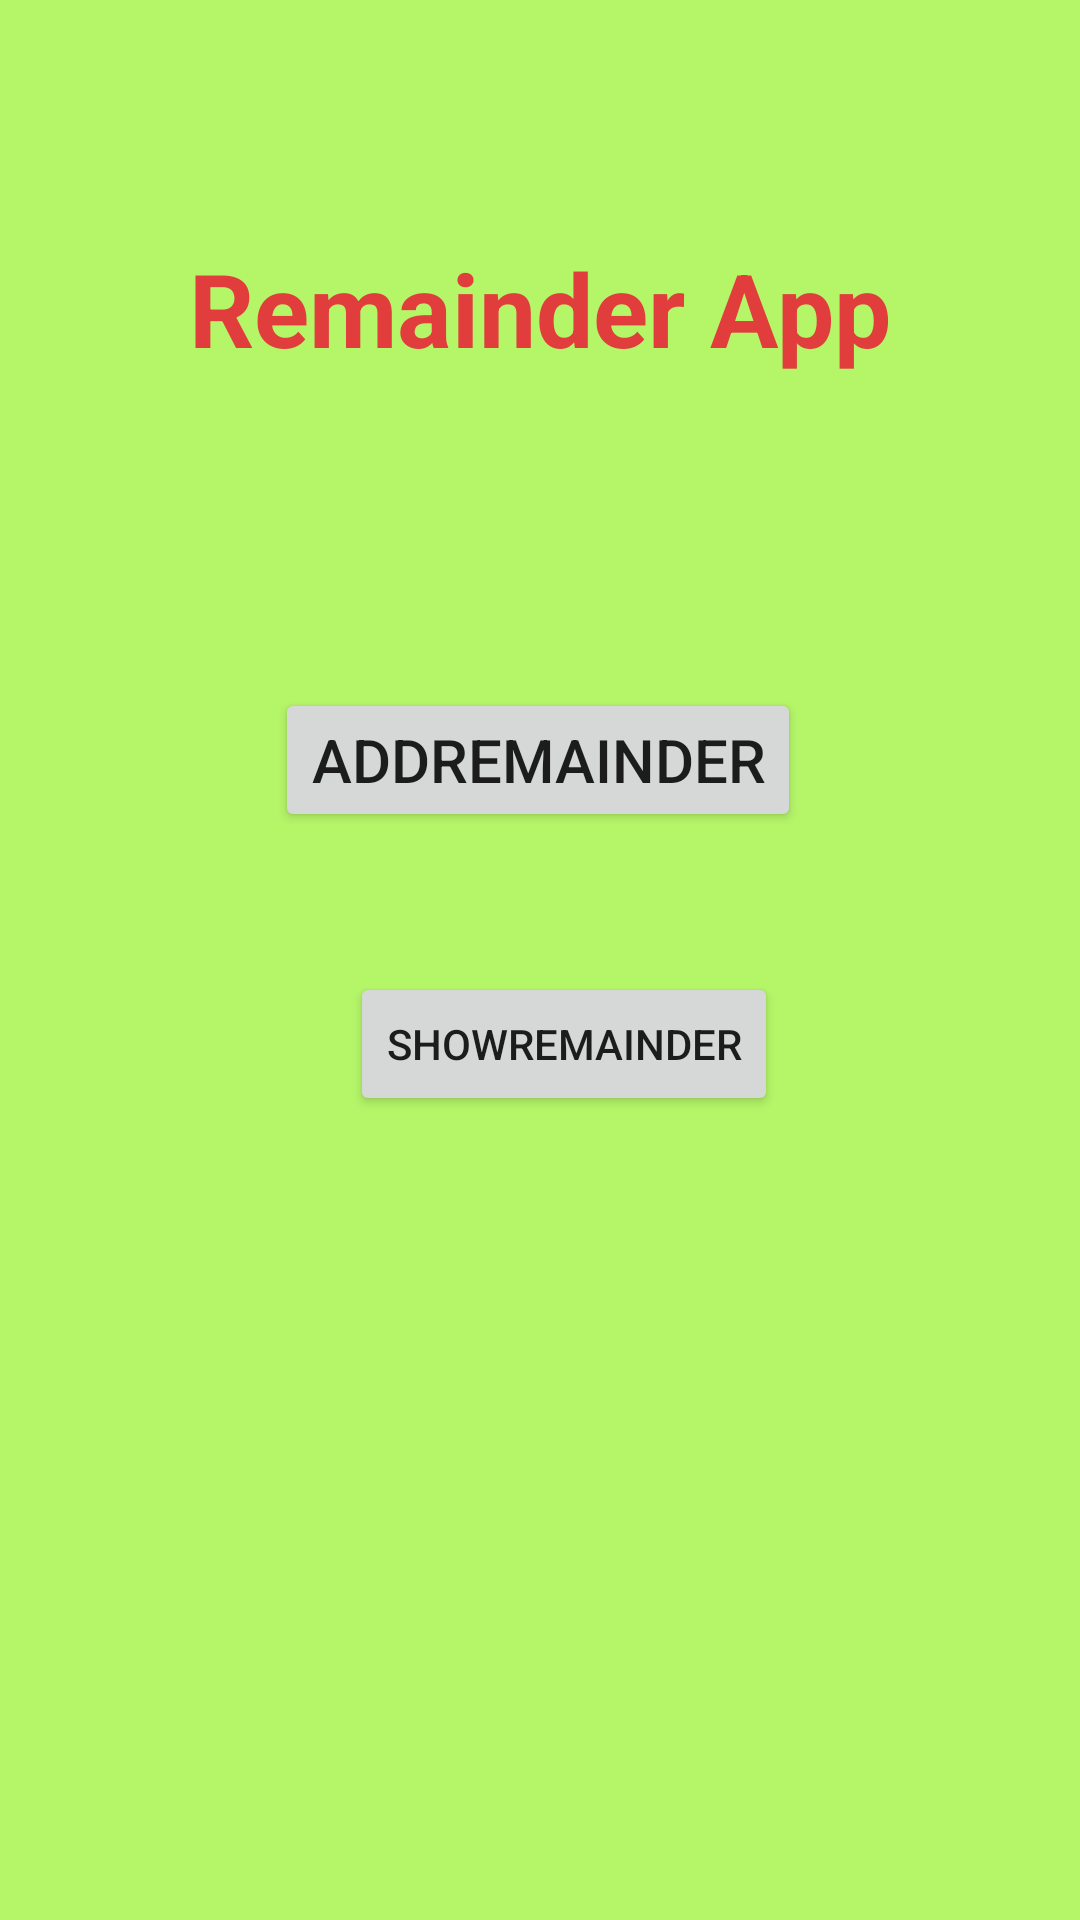

Produce the Android XML layout that renders to this screen, including the resource entries it uses.
<!-- AndroidManifest.xml: application theme Theme.RemainderActivity -->
<!-- res/layout/activity_main.xml -->
<?xml version="1.0" encoding="utf-8"?>
<androidx.constraintlayout.widget.ConstraintLayout xmlns:android="http://schemas.android.com/apk/res/android"
    xmlns:app="http://schemas.android.com/apk/res-auto"
    xmlns:tools="http://schemas.android.com/tools"
    android:layout_width="match_parent"
    android:layout_height="match_parent"
    android:background="#B5F669"
    tools:context=".MainActivity">

    <TextView
        android:id="@+id/textView4"
        android:layout_width="wrap_content"
        android:layout_height="wrap_content"
        android:layout_marginTop="80dp"
        android:text="Remainder App"
        android:textColor="#E13D3D"
        android:textSize="34sp"
        android:textStyle="bold"
        app:layout_constraintEnd_toEndOf="parent"
        app:layout_constraintStart_toStartOf="parent"
        app:layout_constraintTop_toTopOf="parent" />

    <Button
        android:id="@+id/addremainderB"
        android:layout_width="wrap_content"
        android:layout_height="wrap_content"
        android:layout_marginTop="104dp"
        android:onClick="remainderClick"
        android:text="addremainder"
        android:textSize="20sp"
        app:layout_constraintEnd_toEndOf="parent"
        app:layout_constraintHorizontal_bias="0.497"
        app:layout_constraintStart_toStartOf="parent"
        app:layout_constraintTop_toBottomOf="@+id/textView4" />

    <Button
        android:id="@+id/button"
        android:layout_width="wrap_content"
        android:layout_height="wrap_content"
        android:layout_marginBottom="268dp"
        android:onClick="displayClick"
        android:text="showRemainder"
        app:layout_constraintBottom_toBottomOf="parent"
        app:layout_constraintEnd_toEndOf="@+id/addremainderB"
        app:layout_constraintHorizontal_bias="0.769"
        app:layout_constraintStart_toStartOf="@+id/addremainderB" />

</androidx.constraintlayout.widget.ConstraintLayout>
<!-- resources referenced by this layout -->
<resources>
  <style name="Theme.RemainderActivity" parent="Theme.MaterialComponents.DayNight.DarkActionBar">
          
          <item name="colorPrimary">@color/purple_500</item>
          <item name="colorPrimaryVariant">@color/purple_700</item>
          <item name="colorOnPrimary">@color/white</item>
          
          <item name="colorSecondary">@color/teal_200</item>
          <item name="colorSecondaryVariant">@color/teal_700</item>
          <item name="colorOnSecondary">@color/black</item>
          
          <item name="android:statusBarColor">?attr/colorPrimaryVariant</item>
          
      </style>
  <!-- not gathered from this repository: default colours our renderer supplied (Android Studio template values) -->
  <color name="purple_500">#FF6200EE</color>
  <color name="purple_700">#FF3700B3</color>
  <color name="teal_200">#FF03DAC5</color>
  <color name="teal_700">#FF018786</color>
  <color name="black">#FF000000</color>
  <color name="white">#FFFFFFFF</color>
</resources>
